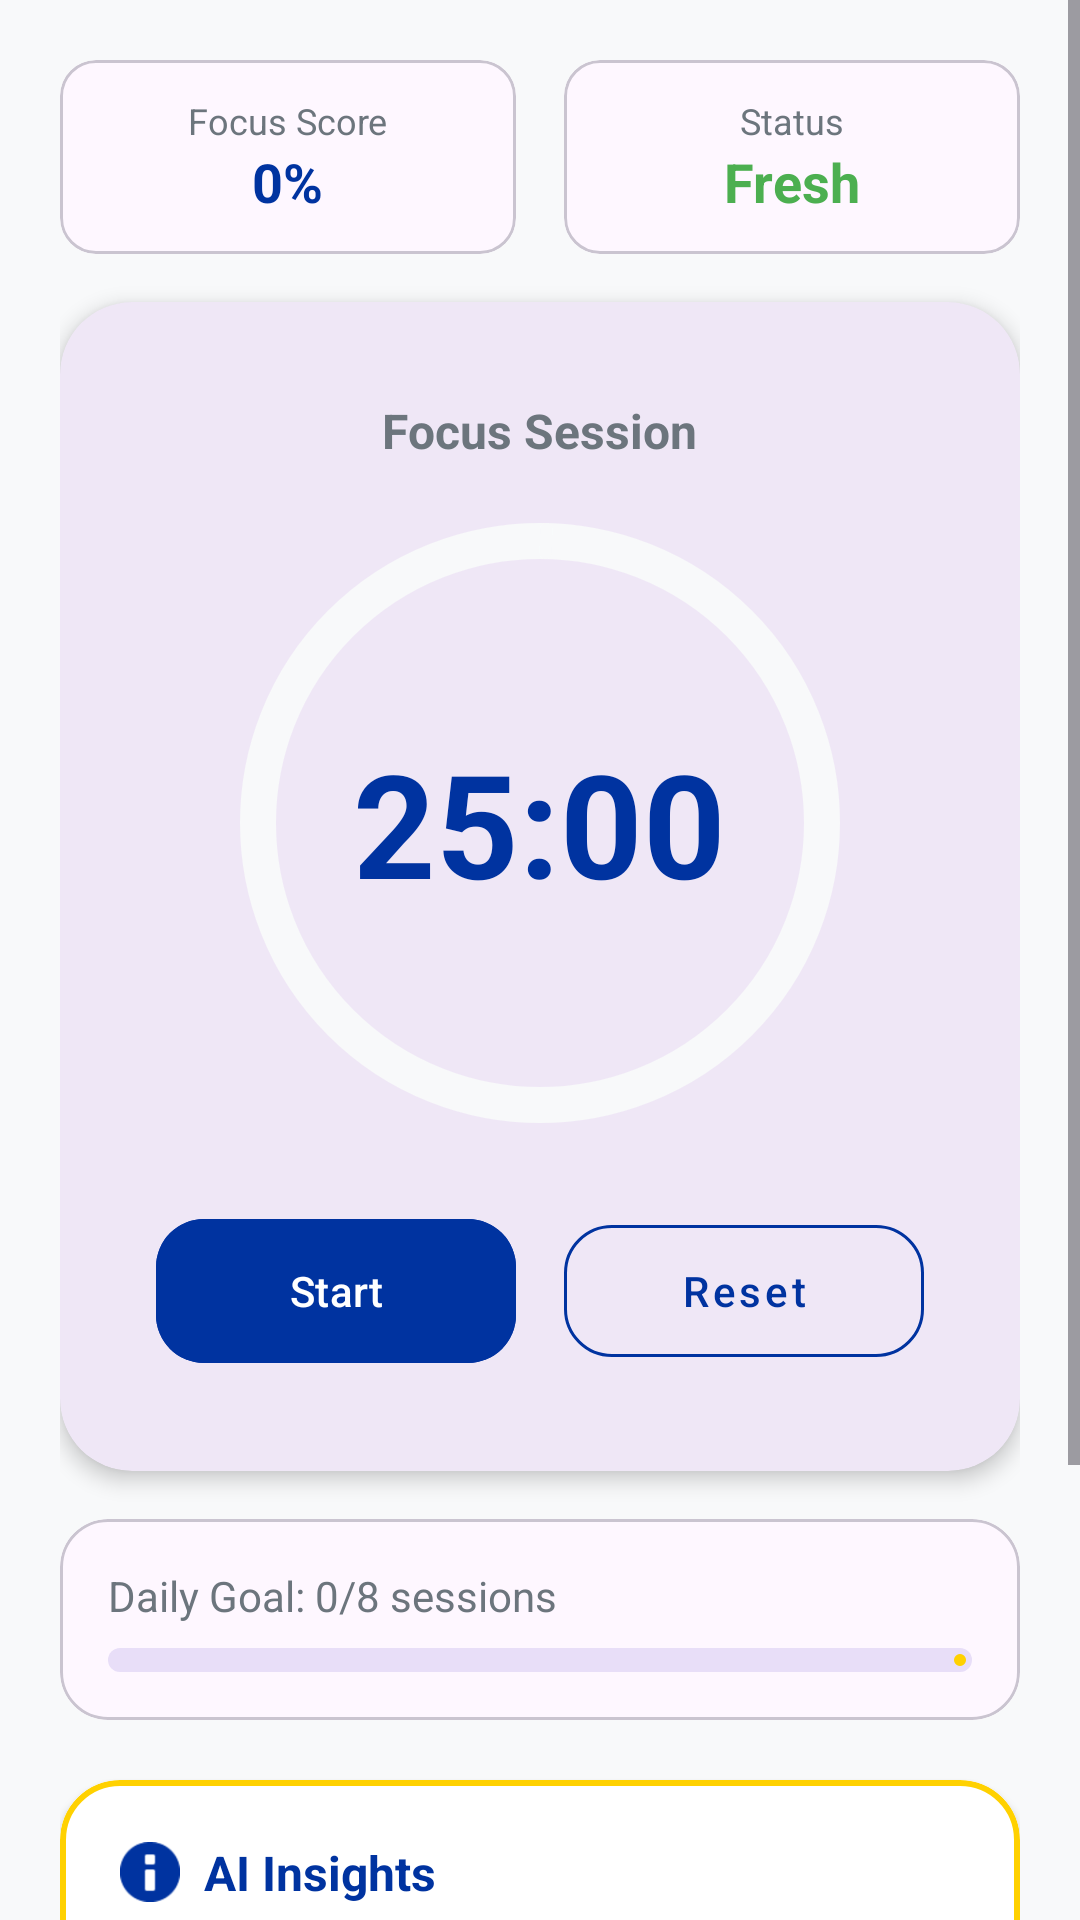

The Android layout XML behind this screen, and the referenced resources:
<!-- AndroidManifest.xml: application theme Theme.PaceLoopAI -->
<!-- res/layout/fragment_home.xml -->
<?xml version="1.0" encoding="utf-8"?>

<ScrollView xmlns:android="http://schemas.android.com/apk/res/android"
    xmlns:app="http://schemas.android.com/apk/res-auto"
    android:layout_width="match_parent"
    android:layout_height="match_parent"
    android:background="@color/gray_bg"
    android:fillViewport="true">

    <LinearLayout
        android:id="@+id/rootLayout"
        android:layout_width="match_parent"
        android:layout_height="wrap_content"
        android:orientation="vertical"
        android:padding="20dp">

        
        <LinearLayout
            android:layout_width="match_parent"
            android:layout_height="wrap_content"
            android:orientation="horizontal"
            android:layout_marginBottom="16dp">

            <com.google.android.material.card.MaterialCardView
                android:layout_width="0dp"
                android:layout_height="wrap_content"
                android:layout_weight="1"
                app:cardCornerRadius="12dp"
                android:layout_marginEnd="8dp">
                <LinearLayout
                    android:layout_width="match_parent"
                    android:layout_height="wrap_content"
                    android:orientation="vertical"
                    android:padding="12dp"
                    android:gravity="center">
                    <TextView
                        android:layout_width="wrap_content"
                        android:layout_height="wrap_content"
                        android:text="Focus Score"
                        android:textSize="12sp"
                        android:textColor="@color/gray_text"/>
                    <TextView
                        android:id="@+id/tvFocusScore"
                        android:layout_width="wrap_content"
                        android:layout_height="wrap_content"
                        android:text="0%"
                        android:textSize="18sp"
                        android:textStyle="bold"
                        android:textColor="@color/sti_blue"/>
                </LinearLayout>
            </com.google.android.material.card.MaterialCardView>

            <com.google.android.material.card.MaterialCardView
                android:layout_width="0dp"
                android:layout_height="wrap_content"
                android:layout_weight="1"
                app:cardCornerRadius="12dp"
                android:layout_marginStart="8dp">
                <LinearLayout
                    android:layout_width="match_parent"
                    android:layout_height="wrap_content"
                    android:orientation="vertical"
                    android:padding="12dp"
                    android:gravity="center">
                    <TextView
                        android:layout_width="wrap_content"
                        android:layout_height="wrap_content"
                        android:text="Status"
                        android:textSize="12sp"
                        android:textColor="@color/gray_text"/>
                    <TextView
                        android:id="@+id/tvUserStatus"
                        android:layout_width="wrap_content"
                        android:layout_height="wrap_content"
                        android:text="Fresh"
                        android:textSize="18sp"
                        android:textStyle="bold"
                        android:textColor="#4CAF50"/>
                </LinearLayout>
            </com.google.android.material.card.MaterialCardView>
        </LinearLayout>

        
        <com.google.android.material.card.MaterialCardView
            android:layout_width="match_parent"
            android:layout_height="wrap_content"
            app:cardCornerRadius="24dp"
            app:cardElevation="4dp"
            app:strokeWidth="0dp">

            <LinearLayout
                android:layout_width="match_parent"
                android:layout_height="wrap_content"
                android:gravity="center"
                android:orientation="vertical"
                android:padding="32dp">

                <TextView
                    android:id="@+id/tvTimerLabel"
                    android:layout_width="wrap_content"
                    android:layout_height="wrap_content"
                    android:text="Focus Session"
                    android:textColor="@color/gray_text"
                    android:textSize="16sp"
                    android:textStyle="bold" />

                <FrameLayout
                    android:layout_width="wrap_content"
                    android:layout_height="wrap_content"
                    android:layout_marginTop="16dp">

                    <com.google.android.material.progressindicator.CircularProgressIndicator
                        android:id="@+id/timerProgress"
                        android:layout_width="200dp"
                        android:layout_height="200dp"
                        app:indicatorSize="200dp"
                        app:trackThickness="12dp"
                        app:indicatorColor="@color/sti_blue"
                        app:trackColor="@color/gray_bg"
                        android:progress="100"/>

                    <TextView
                        android:id="@+id/tvTimer"
                        android:layout_width="wrap_content"
                        android:layout_height="wrap_content"
                        android:layout_gravity="center"
                        android:text="25:00"
                        android:textColor="@color/sti_blue"
                        android:textSize="48sp"
                        android:textStyle="bold" />
                </FrameLayout>

                <LinearLayout
                    android:layout_width="match_parent"
                    android:layout_height="wrap_content"
                    android:layout_marginTop="24dp"
                    android:gravity="center">

                    <com.google.android.material.button.MaterialButton
                        android:id="@+id/btnStartPause"
                        android:layout_width="120dp"
                        android:layout_height="56dp"
                        android:backgroundTint="@color/sti_blue"
                        android:text="Start"
                        android:textAllCaps="false"
                        android:textColor="@color/white"
                        app:cornerRadius="16dp" />

                    <com.google.android.material.button.MaterialButton
                        android:id="@+id/btnReset"
                        style="@style/Widget.MaterialComponents.Button.OutlinedButton"
                        android:layout_width="120dp"
                        android:layout_height="56dp"
                        android:layout_marginStart="16dp"
                        android:text="Reset"
                        android:textAllCaps="false"
                        android:textColor="@color/sti_blue"
                        app:cornerRadius="16dp"
                        app:strokeColor="@color/sti_blue" />
                </LinearLayout>
            </LinearLayout>
        </com.google.android.material.card.MaterialCardView>

        
        <com.google.android.material.card.MaterialCardView
            android:layout_width="match_parent"
            android:layout_height="wrap_content"
            android:layout_marginTop="16dp"
            app:cardCornerRadius="16dp">
            <LinearLayout
                android:layout_width="match_parent"
                android:layout_height="wrap_content"
                android:orientation="vertical"
                android:padding="16dp">
                <TextView
                    android:id="@+id/tvDailyProgress"
                    android:layout_width="wrap_content"
                    android:layout_height="wrap_content"
                    android:text="Daily Goal: 0/8 sessions"
                    android:textSize="14sp"
                    android:textColor="@color/gray_text"
                    android:layout_marginBottom="8dp"/>
                <com.google.android.material.progressindicator.LinearProgressIndicator
                    android:id="@+id/dailyProgressBar"
                    android:layout_width="match_parent"
                    android:layout_height="wrap_content"
                    app:trackThickness="8dp"
                    app:trackCornerRadius="4dp"
                    app:indicatorColor="@color/sti_yellow"
                    android:progress="0"/>
            </LinearLayout>
        </com.google.android.material.card.MaterialCardView>

        <com.google.android.material.card.MaterialCardView
            android:layout_width="match_parent"
            android:layout_height="wrap_content"
            android:layout_marginTop="20dp"
            app:cardCornerRadius="20dp"
            app:cardElevation="2dp"
            app:strokeColor="@color/sti_yellow"
            app:strokeWidth="2dp">

            <LinearLayout
                android:layout_width="match_parent"
                android:layout_height="wrap_content"
                android:background="@color/white"
                android:orientation="vertical"
                android:padding="20dp">

                <LinearLayout
                    android:layout_width="wrap_content"
                    android:layout_height="wrap_content"
                    android:gravity="center_vertical"
                    android:orientation="horizontal">

                    <ImageView
                        android:layout_width="20dp"
                        android:layout_height="20dp"
                        android:src="@android:drawable/ic_dialog_info"
                        app:tint="@color/sti_blue" />

                    <TextView
                        android:layout_width="wrap_content"
                        android:layout_height="wrap_content"
                        android:layout_marginStart="8dp"
                        android:text="AI Insights"
                        android:textColor="@color/sti_blue"
                        android:textSize="16sp"
                        android:textStyle="bold" />
                </LinearLayout>

                <TextView
                    android:id="@+id/tvAiAdvice"
                    android:layout_width="match_parent"
                    android:layout_height="wrap_content"
                    android:layout_marginTop="12dp"
                    android:text="Complete your daily mood check-in to receive personalized success tips from Gemini AI."
                    android:textColor="@color/black"
                    android:textSize="15sp"
                    android:lineSpacingExtra="4dp"/>
            </LinearLayout>
        </com.google.android.material.card.MaterialCardView>

        <com.google.android.material.button.MaterialButton
            android:id="@+id/btnMoodCheck"
            android:layout_width="match_parent"
            android:layout_height="64dp"
            android:layout_marginTop="24dp"
            android:backgroundTint="@color/sti_blue"
            android:text="Daily Mood Check-in"
            android:textAllCaps="false"
            android:textSize="16sp"
            android:textStyle="bold"
            app:cornerRadius="16dp"
            app:icon="@android:drawable/ic_menu_edit"
            app:iconGravity="textStart"
            app:iconPadding="12dp"
            app:iconTint="@color/sti_yellow" />

    </LinearLayout>
</ScrollView>
<!-- resources referenced by this layout -->
<resources>
  <color name="black">#1A1A1A</color>
  <color name="gray_bg">#F8F9FA</color>
  <color name="gray_text">#6C757D</color>
  <color name="sti_blue">#0033A0</color>
  <color name="sti_yellow">#FFD100</color>
  <color name="white">#FFFFFF</color>
  <style name="Theme.PaceLoopAI" parent="Base.Theme.PaceLoopAI" />
  <style name="Base.Theme.PaceLoopAI" parent="Theme.Material3.DayNight.NoActionBar">
          
          
      </style>
</resources>
